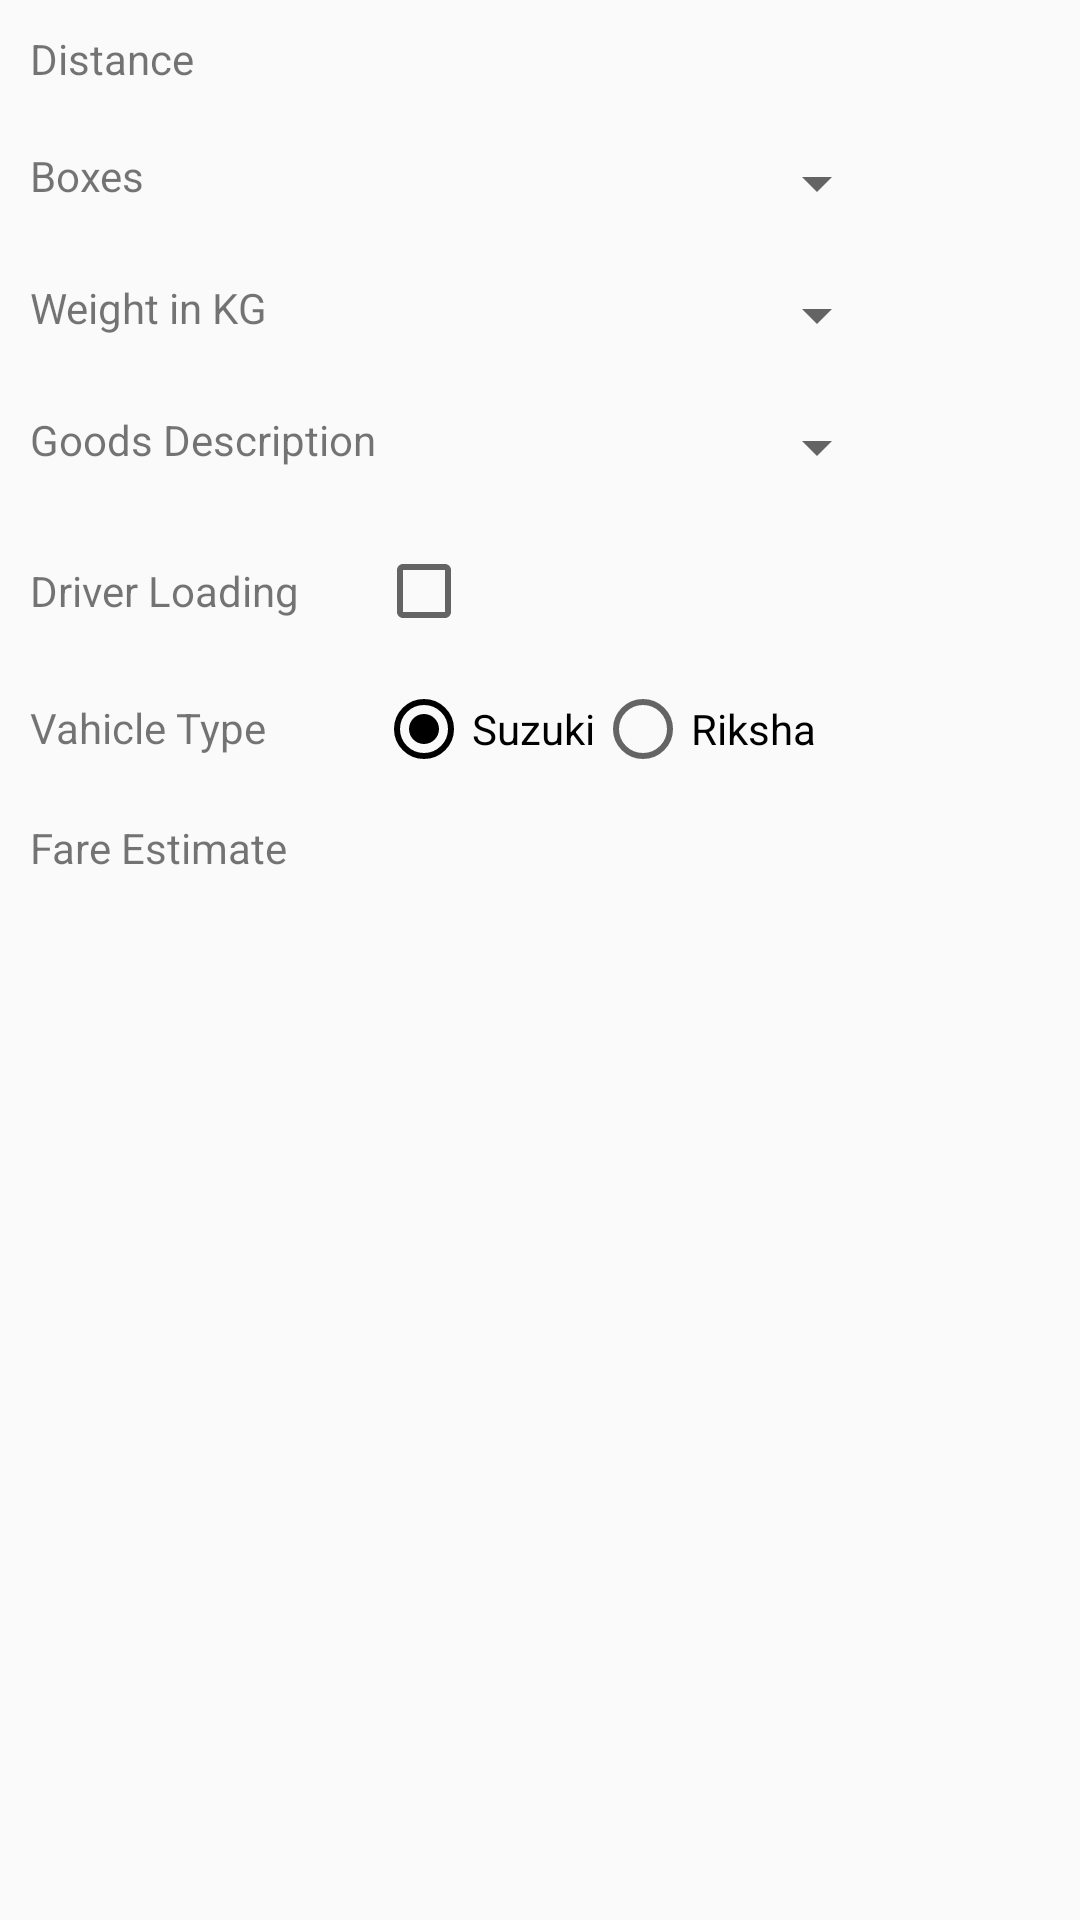

Android layout source for this screen:
<!-- AndroidManifest.xml: application theme AppTheme -->
<!-- res/layout/cargo_info_dialog.xml -->
<?xml version="1.0" encoding="utf-8"?>
<RelativeLayout xmlns:android="http://schemas.android.com/apk/res/android"
    android:layout_width="match_parent" android:layout_height="match_parent">


    <LinearLayout
        android:id="@+id/linear_child1"
        android:layout_width="match_parent"
        android:layout_height="wrap_content"
        android:orientation="vertical">

        <TableLayout
            android:layout_width="match_parent"
            android:layout_height="wrap_content">

            <TableRow
                android:layout_width="wrap_content"
                android:layout_height="wrap_content"
                android:layout_margin="0dp"
                android:padding="10dp">

                <TextView
                    android:id="@+id/textView9"
                    android:layout_width="wrap_content"
                    android:layout_height="wrap_content"
                    android:text="@string/total_km"
                    android:textAppearance="?android:attr/textAppearanceSmall" />

                <TextView
                    android:id="@+id/distance"
                    android:layout_width="wrap_content"
                    android:layout_height="wrap_content"
                    android:contentDescription=""
                    android:maxLines="2"

                    android:text=""
                    android:textAppearance="?android:attr/textAppearanceSmall"
                    android:visibility="visible"
                     />

            </TableRow>

            <TableRow
                android:layout_width="wrap_content"
                android:layout_height="wrap_content"
                android:layout_margin="0dp"
                android:padding="10dp">

                <TextView
                    android:id="@+id/textView10"
                    android:layout_width="wrap_content"
                    android:layout_height="wrap_content"
                    android:text="@string/number_of_boxes"
                    android:textAppearance="?android:attr/textAppearanceSmall" />


                <Spinner
                    android:id="@+id/number_Boxes"
                    android:layout_width="wrap_content"
                    android:layout_height="wrap_content"
                    android:spinnerMode="dropdown"
                    android:textAppearance="?android:attr/textAppearanceSmall" />

            </TableRow>

            <TableRow
                android:layout_width="wrap_content"
                android:layout_height="wrap_content"
                android:layout_margin="0dp"
                android:padding="10dp">

                <TextView
                    android:id="@+id/textView6"
                    android:layout_width="wrap_content"
                    android:layout_height="wrap_content"
                    android:text="@string/weight"
                    android:textAppearance="?android:attr/textAppearanceSmall" />

                <Spinner
                    android:id="@+id/weight"
                    android:layout_width="wrap_content"
                    android:layout_height="wrap_content"

                    android:spinnerMode="dropdown"
                    />

            </TableRow>

            <TableRow
                android:layout_width="wrap_content"
                android:layout_height="wrap_content"
                android:layout_margin="0dp"
                android:padding="10dp">

                <TextView
                    android:id="@+id/textView3"
                    android:layout_width="wrap_content"
                    android:layout_height="wrap_content"
                    android:text="Goods Description"
                    android:textAppearance="?android:attr/textAppearanceSmall" />

                <Spinner
                    android:id="@+id/discription"
                    android:layout_width="wrap_content"
                    android:layout_height="wrap_content"
                    android:spinnerMode="dropdown"
                     />

            </TableRow>

            <TableRow
                android:layout_width="wrap_content"
                android:layout_height="wrap_content"
                android:layout_margin="0dp"
                android:padding="10dp">

                <TextView
                    android:id="@+id/textView11"
                    android:layout_width="wrap_content"
                    android:layout_height="wrap_content"
                    android:text="Driver Loading"
                    android:textAppearance="?android:attr/textAppearanceSmall" />

                <CheckBox
                    android:id="@+id/driver_loading"
                    android:layout_width="wrap_content"
                    android:layout_height="wrap_content"
                    android:checked="false"
                    />

            </TableRow>

            <TableRow
                android:layout_width="wrap_content"
                android:layout_height="wrap_content"
                android:layout_margin="0dp"
                android:padding="10dp">

                <TextView
                    android:layout_width="wrap_content"
                    android:layout_height="wrap_content"
                    android:text="@string/vahicle_type"
                    android:textAppearance="?android:attr/textAppearanceSmall" />

                <RadioGroup
                    android:id="@+id/radiogroup_VType"
                    android:layout_width="171dp"
                    android:layout_height="20dp"
                    android:orientation="horizontal">

                    <RadioButton
                        android:id="@+id/radio_CarType1"
                        android:layout_width="wrap_content"
                        android:layout_height="wrap_content"
                        android:checked="true"
                        android:text="@string/car_type1" />

                    <RadioButton
                        android:id="@+id/radio_CarType2"
                        android:layout_width="wrap_content"
                        android:layout_height="wrap_content"
                        android:text="@string/car_type2" />

                </RadioGroup>

            </TableRow>


            <TableRow
                android:layout_width="wrap_content"
                android:layout_height="wrap_content"
                android:layout_margin="0dp"
                android:padding="10dp">

                <TextView
                    android:id="@+id/textView_fare"
                    android:layout_width="wrap_content"
                    android:layout_height="wrap_content"
                    android:text="@string/fare_estimate"
                    android:textAppearance="?android:attr/textAppearanceSmall"

                    />

                <TextView
                    android:id="@+id/txt_fare"
                    android:layout_width="wrap_content"
                    android:layout_height="wrap_content"
                    android:inputType="number"
                    android:maxLines="1"
                    android:text=""
                    android:textAppearance="?android:attr/textAppearanceSmall" />

            </TableRow>

        </TableLayout>


    </LinearLayout>


</RelativeLayout>
<!-- resources referenced by this layout -->
<resources>
  <string name="car_type1">Suzuki</string>
  <string name="car_type2">Riksha</string>
  <string name="fare_estimate">Fare Estimate</string>
  <string name="number_of_boxes">Boxes</string>
  <string name="total_km">Distance</string>
  <string name="vahicle_type">Vahicle Type</string>
  <string name="weight">Weight in KG</string>
  <style name="AppTheme" parent="Theme.AppCompat.Light.NoActionBar">
          
          <item name="colorPrimary">@color/hint</item>
          <item name="drawerArrowStyle">@style/MyDrawerArrowToggle</item>
          <item name="colorPrimaryDark">@color/hint</item>
          <item name="colorAccent">@color/black</item>
          <item name="actionBarStyle">@style/MyTheme.ActionBar.TitleTextStyle</item>
  
  
      </style>
  <color name="hint">#F5B60D</color>
  <style name="MyDrawerArrowToggle" parent="Widget.AppCompat.DrawerArrowToggle">
          <item name="color">@color/black</item>
  
      </style>
  <color name="black">#000000</color>
  <style name="MyTheme.ActionBar.TitleTextStyle" parent="@android:style/TextAppearance">
          <item name="android:textColor">@color/black</item>
  
      </style>
</resources>
